Dataset: processed (GitHub, shaguntalwar17/BrainTumor_CDSS). Classes: glioma, meningioma, no tumor, pituitary tumor.

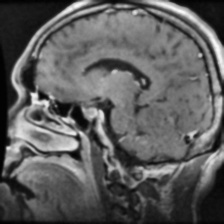
Label: pituitary tumor

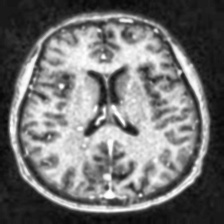
Label: no tumor

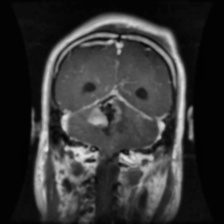
Label: glioma

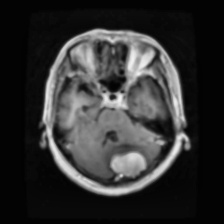
Label: meningioma

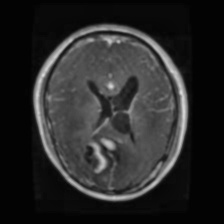
Label: glioma

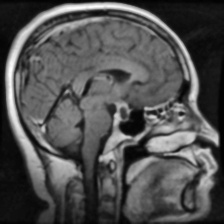
Label: pituitary tumor
